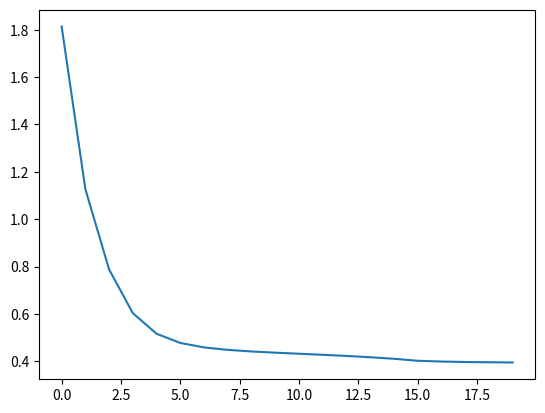

Generate this figure with matplotlib:
import numpy as np
import math
import matplotlib.pyplot as plt


#定义激活函数,可以计算的那个元素以及数组
def sigmoid(x):
    '''
    :param x:
    :return:
    '''
    if type(x)!=np.ndarray:
       return 1/(1+math.exp(-x))
    return 1/(1+np.exp(-x))

#激活函数的偏导数
def sigDer(x):
    '''

    :param x:
    :return:
    '''
    return sigmoid(x)*(1-sigmoid(x))

#实现向量与矩阵相乘
def dot(w,x):
    '''

    :param w:
    :param x:
    :return:
    '''
    #先将行向量转换为列向量
    x = np.transpose(x)
    #计算相乘
    return np.transpose(np.dot(w,x))

#将计算获取的向量进行激活
def sigmoidW(x):
    '''
    :param w:
    :return:
    '''
    return sigmoid(x)

#计算输出层的实际值与深数据真实值的差
def minus(Y_,Y):
    '''
    :param Y_: 实际值
    :param Y: 期望值
    :return:
    '''
    return (Y_ - Y)
#计算实际值与期望值之间的误差
def loss(Y_,Y):
    '''
        :param Y_: 实际值
        :param Y: 期望值
        :return:
    '''
    return np.power(minus(Y_,Y),2)/2
#计算w2的偏导数，并返回
def wODer(Y_,Y,out,hout):

    w = np.ones((2,2))
    return w*minus(Y_,Y)*sigDer(out)*sigmoid(hout)

#实现矩阵更新
def updateW(w,w_,k):
    '''
    :param w: w是原矩阵
    :param w_: w_是偏导数矩阵
    :param k: k是更新幅度，也是学习速率
    :return:
    '''
    return (w-k*w_)

def wHDer(Y_,Y,out,w2,hout,X):

    w = np.ones(w2.shape)

    for i in range(len(w)):
        for j in range(len(w[i])):
            t = float(0.0)
            for n in range(len(Y_)):
                t = t+(Y_[n]-Y[n])*sigDer(out[n])*w2[n][i]*X[j]

            w[i][j]=t
    return w

if __name__ == "__main__":

    #定义行向量,仅有一个数据记录
    xs = np.array([[1.0,1.0],[1.0,0.0],[0.0,1.0],[0.0,0.0]])
    ys = np.array([[1.0,0.0],[0.0,0.0],[0.0,0.0],[0.0,0.0]])

    # 初始化i层到h层的权重
    w1 = np.random.random((2, 2))
    # 初始化h层到o层的权重
    w2 = np.random.random((2, 2))

    losses = []
    learning_rate=0.005

    for step in range(1000):

            #计算h层输出
            hin = xs.dot(w1)
            # print("h层计算输出")
            # print(hin)

            #将输出的h层激活
            hout = sigmoidW(hin)
            # print("h激活输出")
            # print(hout)

            #将h层数据传到o层，并计算输出
            oin = hout.dot(w2)
            # print("o层输出")
            # print(oin)

            #将输出的o层激活
            out = sigmoidW(oin)
            Y_ = out
            # print("o层激活输出")
            # print(out)

            print("损失")
            print(round( np.sum(loss(out,ys)),6))
            if step%50==0:
               losses.append(round( np.sum(loss(out,ys)),6))


            grad_y_pred =  2*(Y_ - ys)
            grad_w2 = hout.T.dot(grad_y_pred)
            grad_h_relu = grad_y_pred.dot(w2.T)
            grad_h = grad_h_relu.copy()
            grad_h[hin < 0] = 0
            grad_w1 = xs.T.dot(grad_h)

            # Update weights
            w1 -= learning_rate * grad_w1
            w2 -= learning_rate * grad_w2

    print(losses)
    plt.plot(losses)
    plt.show()